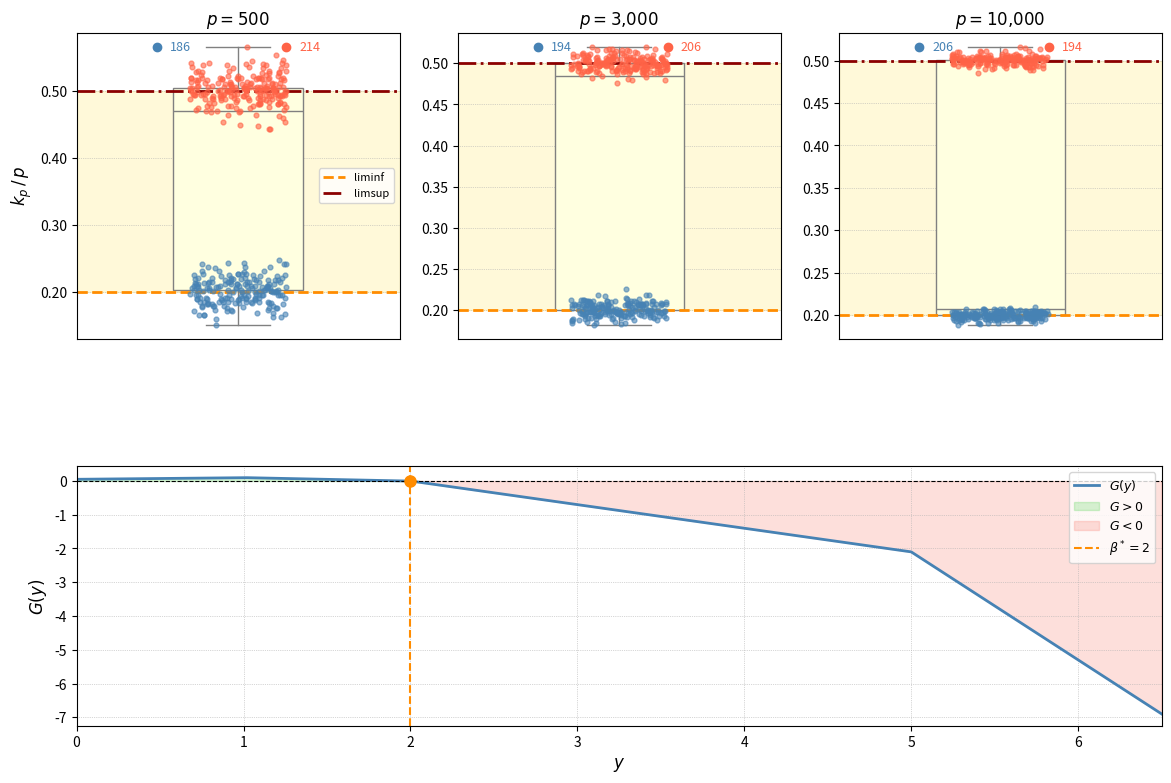

Generate this figure with matplotlib:
"""
nonconvergence_example.py

Figure 3.2 of

    A. Kercheval and O. Sowunmi,
    "The Long-Only Minimum Variance Portfolio in a One-Factor Market:
     Theory and Asymptotics."
(Figure, table, theorem and section numbers refer to the current manuscript.)

Illustrates that the active ratio k_p/p of the long-only minimum variance
(LOMV) portfolio need not converge when beta* is an atom of the beta
distribution F (Case 1 of Theorem 2.5 of the paper; example of Section 2.3).

Beta distribution (four atoms):
    P(beta = -1) = 0.05,  P(beta = 1) = 0.15,
    P(beta =  2) = 0.30,  P(beta = 5) = 0.50.
Covariance:  Sigma = sigma^2 * beta beta^T + delta^2 * I,
             sigma^2 = 1, delta^2 = 0.1.

Population function
    G(y) = sum_a P(beta = a) * a * (a - y) * 1{a <= y}
has its unique zero at beta* = 2, an atom of mass 0.30, and Theorem 2.5 gives,
almost surely,
    liminf k_p/p = F(beta*-) = 0.20,     limsup k_p/p = F(beta*) = 0.50.

Why the trials are bimodal.  Betas tied at 2 contribute nothing to R_i at
beta_i = 2, so all assets in the beta = 2 block share the value
    R_block = 1/sigma^2 + (1/delta^2)(3 N_{-1} - N_1),
where N_a is the number of draws equal to a.  The whole block is therefore
either active (R_block > 0; k_p/p ~ 0.50, "high mode", red) or inactive
(k_p/p ~ 0.20, "low mode", blue).  Since E[3 N_{-1} - N_1] = 0, both occur
with substantial probability at every p.  (The fraction of trials in each
mode is a numerical observation; the theorem concerns a single realization
as p -> infinity.)

For each p in {500, 3000, 10000}, 400 independent trials.  k_p is computed by
Theorem 2.2 of the paper (explicit LOMV solution) and every trial is checked
against the KKT conditions of the LOMV problem.

Output: nonconvergence_example_clean.png (top: k_p/p by trial for each p;
bottom: the population function G), and per-p mode counts on stdout.

Requires numpy and matplotlib.
"""

import numpy as np
import matplotlib.pyplot as plt

# ---------------------------------------------------------------------------
# Parameters
# ---------------------------------------------------------------------------
ATOMS = np.array([-1.0, 1.0, 2.0, 5.0])
PROBS = np.array([0.05, 0.15, 0.30, 0.50])
SIGMA2 = 1.0                  # sigma^2
DELTA2 = 0.1                  # delta^2 (same for all assets)
P_LIST = [500, 3000, 10000]
N_TRIALS = 400
SEED = 2026
BSTAR = 2.0                   # unique zero of G (verified below)
F_LEFT = PROBS[ATOMS < BSTAR].sum()    # F(beta*-) = 0.20  (liminf)
F_RIGHT = PROBS[ATOMS <= BSTAR].sum()  # F(beta*)  = 0.50  (limsup)


# ---------------------------------------------------------------------------
# Population function G and its zero
# ---------------------------------------------------------------------------
def G(y):
    """G(y) = sum_a P(beta=a) a (a - y) 1{a <= y}; vectorized in y."""
    y = np.asarray(y, dtype=float)[..., None]
    return np.sum(PROBS * ATOMS * (ATOMS - y) * (ATOMS <= y), axis=-1)


# G is piecewise linear with G(0) > 0 and G(y) -> -infinity; check that
# beta* = 2 is its only zero on (0, infinity) on a fine grid.
_yy = np.linspace(1e-6, 20, 200001)
_g = G(_yy)
assert abs(G(BSTAR)) < 1e-14
assert np.all(_g[_yy < BSTAR - 1e-9] > 0) and np.all(_g[_yy > BSTAR + 1e-9] < 0)


# ---------------------------------------------------------------------------
# LOMV active set via Theorem 2.2, and KKT check
# ---------------------------------------------------------------------------
def active_count(beta):
    """k = max{i : R_i > 0} for sorted betas and constant delta.
    We compute delta^2 * R_i = delta^2/sigma^2 + sum_{j<=i} beta_j (beta_j - beta_i),
    which has the same sign as R_i.  With integer-valued betas, the sums are
    computed exactly in floating point, so ties (the beta = 2 block) are
    handled without rounding error."""
    b = np.sort(beta)
    S1, S2 = np.cumsum(b), np.cumsum(b * b)
    Rs = DELTA2 / SIGMA2 + (S2 - b * S1)
    pos = np.nonzero(Rs > 0)[0]            # nonempty: first entry is delta^2/sigma^2 > 0
    return pos[-1] + 1, b


def kkt_check(b_sorted, k, rtol=1e-9):
    """Certify that the minimum variance portfolio of the first k sorted assets
    is the LOMV solution: its weights are positive and (Sigma w)_i >= w' Sigma w
    for all inactive i (KKT conditions, sufficient by convexity)."""
    bK = b_sorted[:k]
    c = SIGMA2 * bK.sum() / DELTA2 / (1.0 + SIGMA2 * (bK @ bK) / DELTA2)
    x = (1.0 - c * bK) / DELTA2               # Sigma_K^{-1} 1 (Sherman-Morrison)
    wK = x / x.sum()
    lam = 1.0 / x.sum()                        # w' Sigma w
    Sw_inactive = SIGMA2 * b_sorted[k:] * (bK @ wK)
    return bool(np.all(wK > 0) and np.all(Sw_inactive >= lam * (1 - rtol)))


# ---------------------------------------------------------------------------
# Simulation
# ---------------------------------------------------------------------------
def run():
    rng = np.random.default_rng(SEED)
    ratio = {p: np.empty(N_TRIALS) for p in P_LIST}
    high = {p: np.empty(N_TRIALS, dtype=bool) for p in P_LIST}
    for p in P_LIST:
        for t in range(N_TRIALS):
            beta = rng.choice(ATOMS, size=p, p=PROBS)
            if beta.sum() < 0:                 # sign convention of Section 2.1 (essentially never
                beta = -beta                   # here: E[beta] = 3.2 > 0, so this is
                                               # astronomically unlikely)
            k, b = active_count(beta)
            assert kkt_check(b, k)
            # The beta* block is all-or-nothing: the last active asset either
            # has beta < 2 (block inactive) or is the last asset with beta = 2.
            n_block = int((b == BSTAR).sum())
            block_active = n_block > 0 and b[k - 1] == BSTAR
            assert (not block_active) or k == int((b <= BSTAR).sum())
            ratio[p][t] = k / p
            high[p][t] = block_active
    return ratio, high


# ---------------------------------------------------------------------------
# Figure
# ---------------------------------------------------------------------------
BLUE, RED = "steelblue", "tomato"


def make_figure(ratio, high):
    fig = plt.figure(figsize=(14, 9))
    gs = fig.add_gridspec(2, 3, height_ratios=[1.0, 0.85], hspace=0.45, wspace=0.18)
    jit = np.random.default_rng(0)             # jitter only; does not affect results

    # --- Top row: k_p/p across trials, one panel per p ---
    for j, p in enumerate(P_LIST):
        ax = fig.add_subplot(gs[0, j])
        x, h = ratio[p], high[p]
        # gold band: the non-convergence interval [F(beta*-), F(beta*)]
        ax.axhspan(F_LEFT, F_RIGHT, color="gold", alpha=0.15, zorder=0)
        ax.boxplot(x, positions=[0], widths=0.4, whis=(0, 100), showfliers=False,
                   patch_artist=True,
                   boxprops=dict(facecolor="lightyellow", color="gray"),
                   whiskerprops=dict(color="gray"), capprops=dict(color="gray"),
                   medianprops=dict(color="gray"))
        xs = jit.uniform(-0.15, 0.15, size=x.size)
        ax.scatter(xs[~h], x[~h], s=12, color=BLUE, alpha=0.6, zorder=3)
        ax.scatter(xs[h], x[h], s=12, color=RED, alpha=0.6, zorder=3)
        ax.axhline(F_LEFT, color="darkorange", ls="--", lw=2, label="liminf")
        ax.axhline(F_RIGHT, color="darkred", ls="-.", lw=2, label="limsup")
        # mode counts at the top of each panel
        ytop = x.max()
        ax.plot(-0.25, ytop, "o", color=BLUE, ms=6, clip_on=False)
        ax.text(-0.21, ytop, f"{(~h).sum()}", color=BLUE, va="center", fontsize=9)
        ax.plot(0.15, ytop, "o", color=RED, ms=6, clip_on=False)
        ax.text(0.19, ytop, f"{h.sum()}", color=RED, va="center", fontsize=9)
        ax.set_xlim(-0.5, 0.5)
        ax.set_xticks([])
        ax.set_title(rf"$p = {p:,}$".replace(",", "{,}"), fontsize=12)
        ax.grid(axis="y", ls=":", lw=0.5)
        ax.yaxis.set_major_formatter(plt.FormatStrFormatter("%.2f"))
        if j == 0:
            ax.set_ylabel(r"$k_p\,/\,p$", fontsize=12)
            ax.legend(loc="center right", fontsize=8)

    # --- Bottom row: the population function G ---
    ax = fig.add_subplot(gs[1, :])
    y = np.linspace(0, 6.5, 2001)
    g = G(y)
    ax.plot(y, g, color="steelblue", lw=2, label=r"$G(y)$")
    ax.fill_between(y, g, 0, where=g > 0, color="limegreen", alpha=0.2,
                    label=r"$G>0$")
    ax.fill_between(y, g, 0, where=g < 0, color="salmon", alpha=0.25,
                    label=r"$G<0$")
    ax.axhline(0, color="black", ls="--", lw=0.8)
    ax.axvline(BSTAR, color="darkorange", ls="--", lw=1.5,
               label=rf"$\beta^* = {BSTAR:g}$")
    ax.plot(BSTAR, 0, "o", color="darkorange", ms=8, zorder=4)
    ax.set_xlim(0, 6.5)
    ax.set_xlabel(r"$y$", fontsize=12)
    ax.set_ylabel(r"$G(y)$", fontsize=12)
    ax.grid(ls=":", lw=0.5)
    ax.legend(loc="upper right", fontsize=9)

    fig.savefig("nonconvergence_example_clean.png", dpi=150, bbox_inches="tight")
    plt.close(fig)


if __name__ == "__main__":
    ratio, high = run()
    print(f"liminf F(beta*-) = {F_LEFT:.2f}, limsup F(beta*) = {F_RIGHT:.2f}")
    for p in P_LIST:
        h = high[p]
        print(f"p={p:6d}: low mode {(~h).sum():3d}, high mode {h.sum():3d}, "
              f"low-mode mean {ratio[p][~h].mean():.4f}, "
              f"high-mode mean {ratio[p][h].mean():.4f}")
    make_figure(ratio, high)
